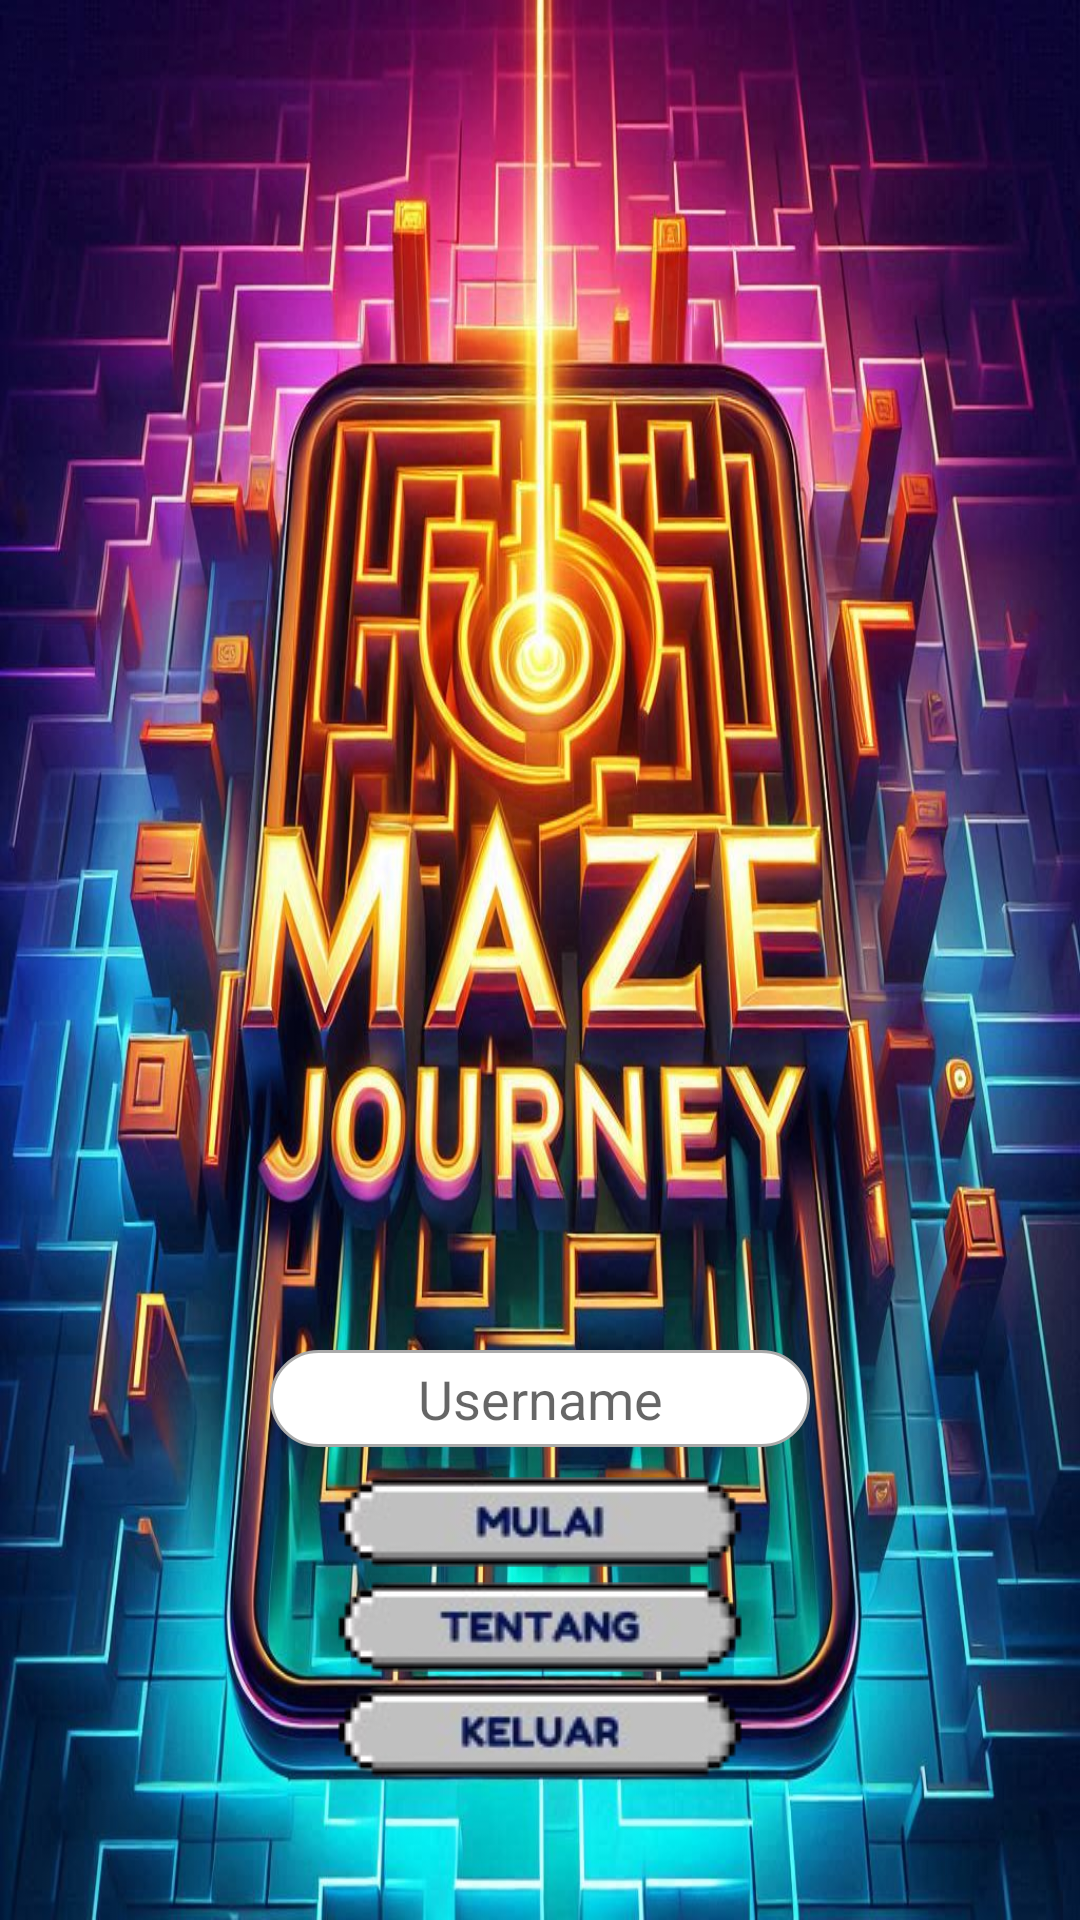

Here is an Android app screen rendered from its layout file. Give the layout XML and the strings, colors and styles it references.
<!-- AndroidManifest.xml: application theme AppTheme -->
<!-- res/layout/activity_main.xml -->
<RelativeLayout xmlns:android="http://schemas.android.com/apk/res/android"
    xmlns:tools="http://schemas.android.com/tools"
    android:layout_width="match_parent"
    android:layout_height="match_parent"
    android:background="@drawable/mainmaze"
    tools:context=".MainActivity">

    <EditText
        android:id="@+id/usernameEditText"
        android:layout_width="180dp"
        android:layout_height="wrap_content"
        android:layout_centerHorizontal="true"
        android:layout_marginTop="450dp"
        android:hint="Username"
        android:inputType="text"
        android:maxLines="1"
        android:padding="4dp"
        android:background="@drawable/rounded_text"
        android:textColor="@android:color/black"
        android:gravity="center"
        android:layout_marginBottom="5dp"/>

    <ImageButton
        android:id="@+id/playButton"
        android:layout_width="150dp"
        android:layout_height="30dp"
        android:layout_below="@id/usernameEditText"
        android:layout_centerHorizontal="true"
        android:layout_marginTop="5dp"
        android:background="@android:color/transparent"
        android:src="@drawable/icon_play"/> 

    <ImageButton
        android:id="@+id/aboutButton"
        android:layout_width="150dp"
        android:layout_height="30dp"
        android:layout_below="@id/playButton"
        android:layout_centerHorizontal="true"
        android:layout_marginTop="5dp"
        android:background="@android:color/transparent"
        android:src="@drawable/icon_about"/> 

    <ImageButton
        android:id="@+id/exitButton"
        android:layout_width="150dp"
        android:layout_height="30dp"
        android:layout_below="@id/aboutButton"
        android:layout_centerHorizontal="true"
        android:layout_marginTop="5dp"
        android:background="@android:color/transparent"
        android:src="@drawable/icon_exit"/> 

</RelativeLayout>
<!-- resources referenced by this layout -->
<resources>
  <!-- drawable icon_about: png bitmap (drawable, 14872 bytes) -->
  <!-- drawable icon_exit: png bitmap (drawable, 13888 bytes) -->
  <!-- drawable icon_play: png bitmap (drawable, 13596 bytes) -->
  <!-- drawable mainmaze: jpeg bitmap (drawable, 198845 bytes) -->
  <!-- drawable rounded_text (drawable) -->
  <shape xmlns:android="http://schemas.android.com/apk/res/android">
      <solid android:color="@android:color/white"/>
      <corners android:radius="16dp"/>
      <stroke android:width="1dp" android:color="@android:color/darker_gray"/>
      <padding
          android:left="8dp"
          android:top="8dp"
          android:right="8dp"
          android:bottom="8dp" />
  </shape>
  <style name="AppTheme" parent="Theme.AppCompat.Light.NoActionBar">
          <item name="colorPrimary">@color/colorPrimary</item>
          <item name="colorPrimaryDark">@color/colorPrimaryDark</item>
          <item name="colorAccent">@color/colorAccent</item>
      </style>
  <color name="colorPrimary">#6200EE</color>
  <color name="colorPrimaryDark">#3700B3</color>
  <color name="colorAccent">#03DAC5</color>
</resources>
